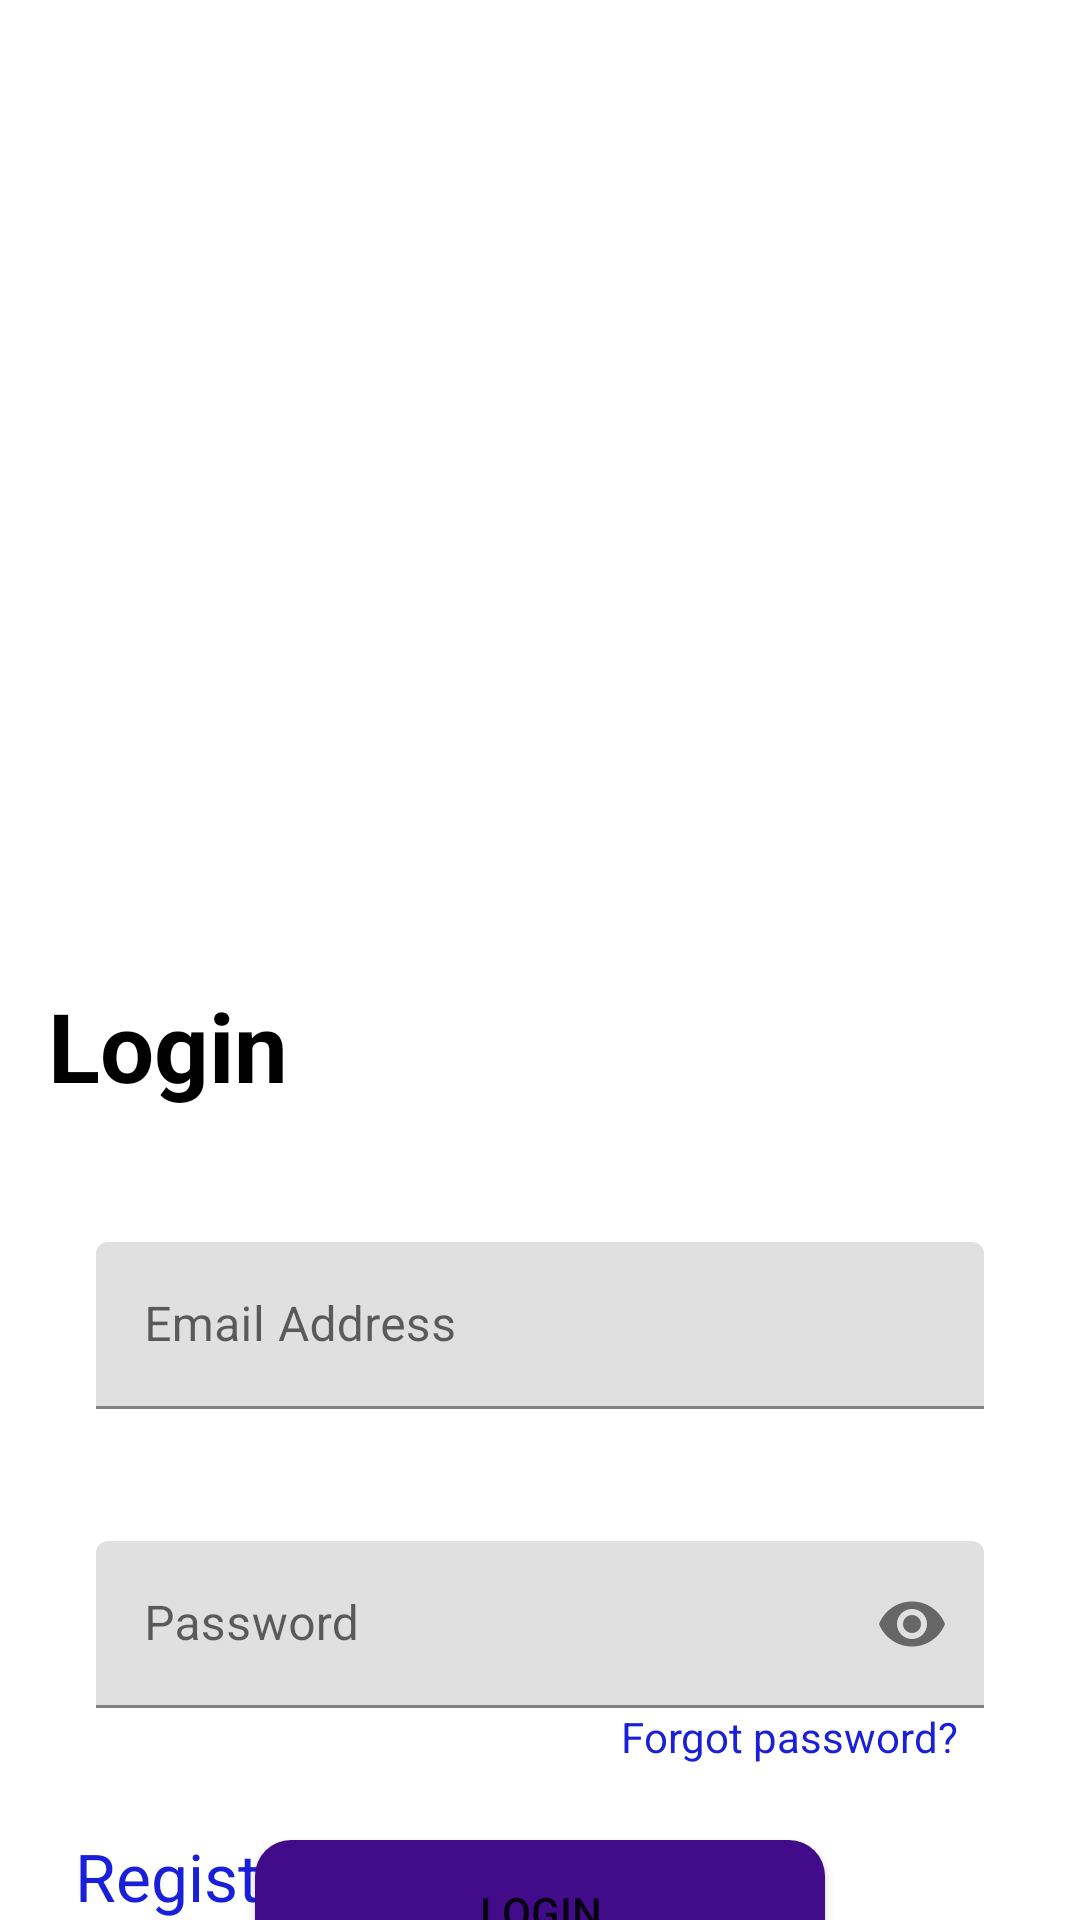

This screen was rendered from an Android layout file. Write that file and the resources it references.
<!-- AndroidManifest.xml: application theme Theme.FirstApp -->
<!-- res/layout/fragment_login.xml -->
<?xml version="1.0" encoding="utf-8"?>
<layout xmlns:android="http://schemas.android.com/apk/res/android"
    xmlns:app="http://schemas.android.com/apk/res-auto"
    xmlns:tools="http://schemas.android.com/tools">

    <data>
        <import type="android.view.View"/>
        <variable
            name="viewModel"
            type="edu.ktu.firstapp.viewModels.LoginViewModel" />
    </data>

    <androidx.constraintlayout.widget.ConstraintLayout
        android:layout_width="match_parent"
        android:layout_height="match_parent"
        tools:context=".fragments.LoginFragment"
        android:background="@color/white">


        <ImageView
            android:id="@+id/imageView6"
            android:layout_width="122dp"
            android:layout_height="123dp"
            android:layout_marginTop="108dp"
            app:layout_constraintEnd_toEndOf="parent"
            app:layout_constraintHorizontal_bias="0.498"
            app:layout_constraintStart_toStartOf="parent"
            app:layout_constraintTop_toTopOf="parent"
            app:srcCompat="@drawable/icons8_customer_64" />

        <com.google.android.material.textfield.TextInputLayout
            android:id="@+id/email_text_layout"
            android:layout_width="match_parent"
            android:layout_height="wrap_content"
            android:layout_marginStart="32dp"
            android:layout_marginTop="44dp"
            android:layout_marginEnd="32dp"
            app:layout_constraintEnd_toEndOf="@+id/textView3"
            app:layout_constraintHorizontal_bias="0.167"
            app:layout_constraintStart_toStartOf="@+id/textView3"
            app:layout_constraintTop_toBottomOf="@+id/textView3"
            app:authEmailError="@{viewModel.signInError}">

            <com.google.android.material.textfield.TextInputEditText
                android:id="@+id/loginEmailAddress"
                android:layout_width="match_parent"
                android:layout_height="wrap_content"
                android:background="@color/grey"
                android:textColor="@color/black"
                android:textColorHint="@color/black"
                android:hint="@string/email"
                android:inputType="textEmailAddress" />
        </com.google.android.material.textfield.TextInputLayout>

        <com.google.android.material.textfield.TextInputLayout
            android:id="@+id/password_text_layout"
            android:layout_width="match_parent"
            android:layout_height="wrap_content"
            android:layout_marginStart="32dp"
            android:layout_marginTop="44dp"
            android:layout_marginEnd="32dp"
            app:endIconMode="password_toggle"
            app:layout_constraintBottom_toTopOf="@id/loginBtn"
            app:layout_constraintEnd_toEndOf="parent"
            app:layout_constraintStart_toStartOf="parent"
            app:layout_constraintTop_toBottomOf="@id/email_text_layout"
            app:authPasswordError="@{viewModel.signInError}">

            <com.google.android.material.textfield.TextInputEditText
                android:id="@+id/loginPassword"
                android:layout_width="match_parent"
                android:layout_height="wrap_content"
                android:background="@color/grey"
                android:hint="@string/password"
                android:textColorHint="@color/black"
                android:textColor="@color/black"
                android:inputType="textPassword" />
        </com.google.android.material.textfield.TextInputLayout>

        <Button
            android:id="@+id/loginBtn"
            android:layout_width="match_parent"
            android:layout_height="wrap_content"
            android:layout_marginStart="85dp"
            android:layout_marginTop="44dp"
            android:layout_marginEnd="85dp"
            android:background="@drawable/off_white_btn"
            android:text="@string/login"
            app:layout_constraintEnd_toEndOf="@+id/password_text_layout"
            app:layout_constraintHorizontal_bias="0.507"
            app:layout_constraintStart_toStartOf="@+id/password_text_layout"
            app:layout_constraintTop_toBottomOf="@+id/password_text_layout" />

        <TextView
            android:id="@+id/resetPassword"
            android:layout_width="142dp"
            android:layout_height="32dp"
            android:text="@string/forgot_password"
            android:textAlignment="center"
            android:textColor="#1a20d9"
            app:layout_constraintBottom_toTopOf="@+id/loginBtn"
            app:layout_constraintEnd_toEndOf="parent"
            app:layout_constraintHorizontal_bias="0.881"
            app:layout_constraintStart_toStartOf="parent"
            app:layout_constraintTop_toBottomOf="@+id/password_text_layout"
            app:layout_constraintVertical_bias="0.0" />

        <TextView
            android:id="@+id/textView3"
            android:layout_width="wrap_content"
            android:layout_height="wrap_content"
            android:layout_marginStart="16dp"
            android:layout_marginTop="96dp"
            android:text="@string/login"
            android:textColor="@color/black"
            android:textSize="32dp"
            android:textStyle="bold"
            app:layout_constraintEnd_toEndOf="parent"
            app:layout_constraintHorizontal_bias="0.0"
            app:layout_constraintStart_toStartOf="parent"
            app:layout_constraintTop_toBottomOf="@+id/imageView6" />

        <TextView
            android:id="@+id/LoginRegister"
            android:layout_width="wrap_content"
            android:layout_height="wrap_content"
            android:layout_marginBottom="36dp"
            android:text="@string/register"
            android:textColor="#1a20d9"
            android:textSize="22dp"
            app:layout_constraintBottom_toBottomOf="parent"
            app:layout_constraintEnd_toEndOf="parent"
            app:layout_constraintHorizontal_bias="0.089"
            app:layout_constraintStart_toStartOf="parent"
            app:layout_constraintTop_toBottomOf="@+id/loginBtn"
            app:layout_constraintVertical_bias="0.586" />

    </androidx.constraintlayout.widget.ConstraintLayout>
</layout>
<!-- resources referenced by this layout -->
<resources>
  <!-- drawable off_white_btn (drawable) -->
  <?xml version="1.0" encoding="utf-8"?>
  <selector xmlns:android="http://schemas.android.com/apk/res/android">
      <item>
          <shape android:shape="rectangle">
              <corners android:radius="12dp"/>
              <solid android:color="#420b8a"/>
          </shape>
      </item>
  </selector>
  <string name="email">Email Address</string>
  <string name="forgot_password">Forgot password?</string>
  <string name="login">Login</string>
  <string name="password">Password</string>
  <string name="register">Register</string>
  <style name="Theme.FirstApp" parent="Theme.MaterialComponents.DayNight.NoActionBar">
          
          <item name="colorPrimary">@color/purple_500</item>
          <item name="colorPrimaryVariant">@color/purple_700</item>
          <item name="colorOnPrimary">@color/white</item>
          
          <item name="colorSecondary">@color/teal_200</item>
          <item name="colorSecondaryVariant">@color/teal_700</item>
          <item name="colorOnSecondary">@color/black</item>
          
          <item name="android:statusBarColor" tools:targetApi="21">?attr/colorSecondary</item>
          
      </style>
  <!-- not gathered from this repository: default colours our renderer supplied (Android Studio template values) -->
  <color name="purple_500">#FF6200EE</color>
  <color name="purple_700">#FF3700B3</color>
  <color name="teal_200">#FF03DAC5</color>
  <color name="teal_700">#FF018786</color>
  <color name="black">#FF000000</color>
  <color name="white">#FFFFFFFF</color>
</resources>
